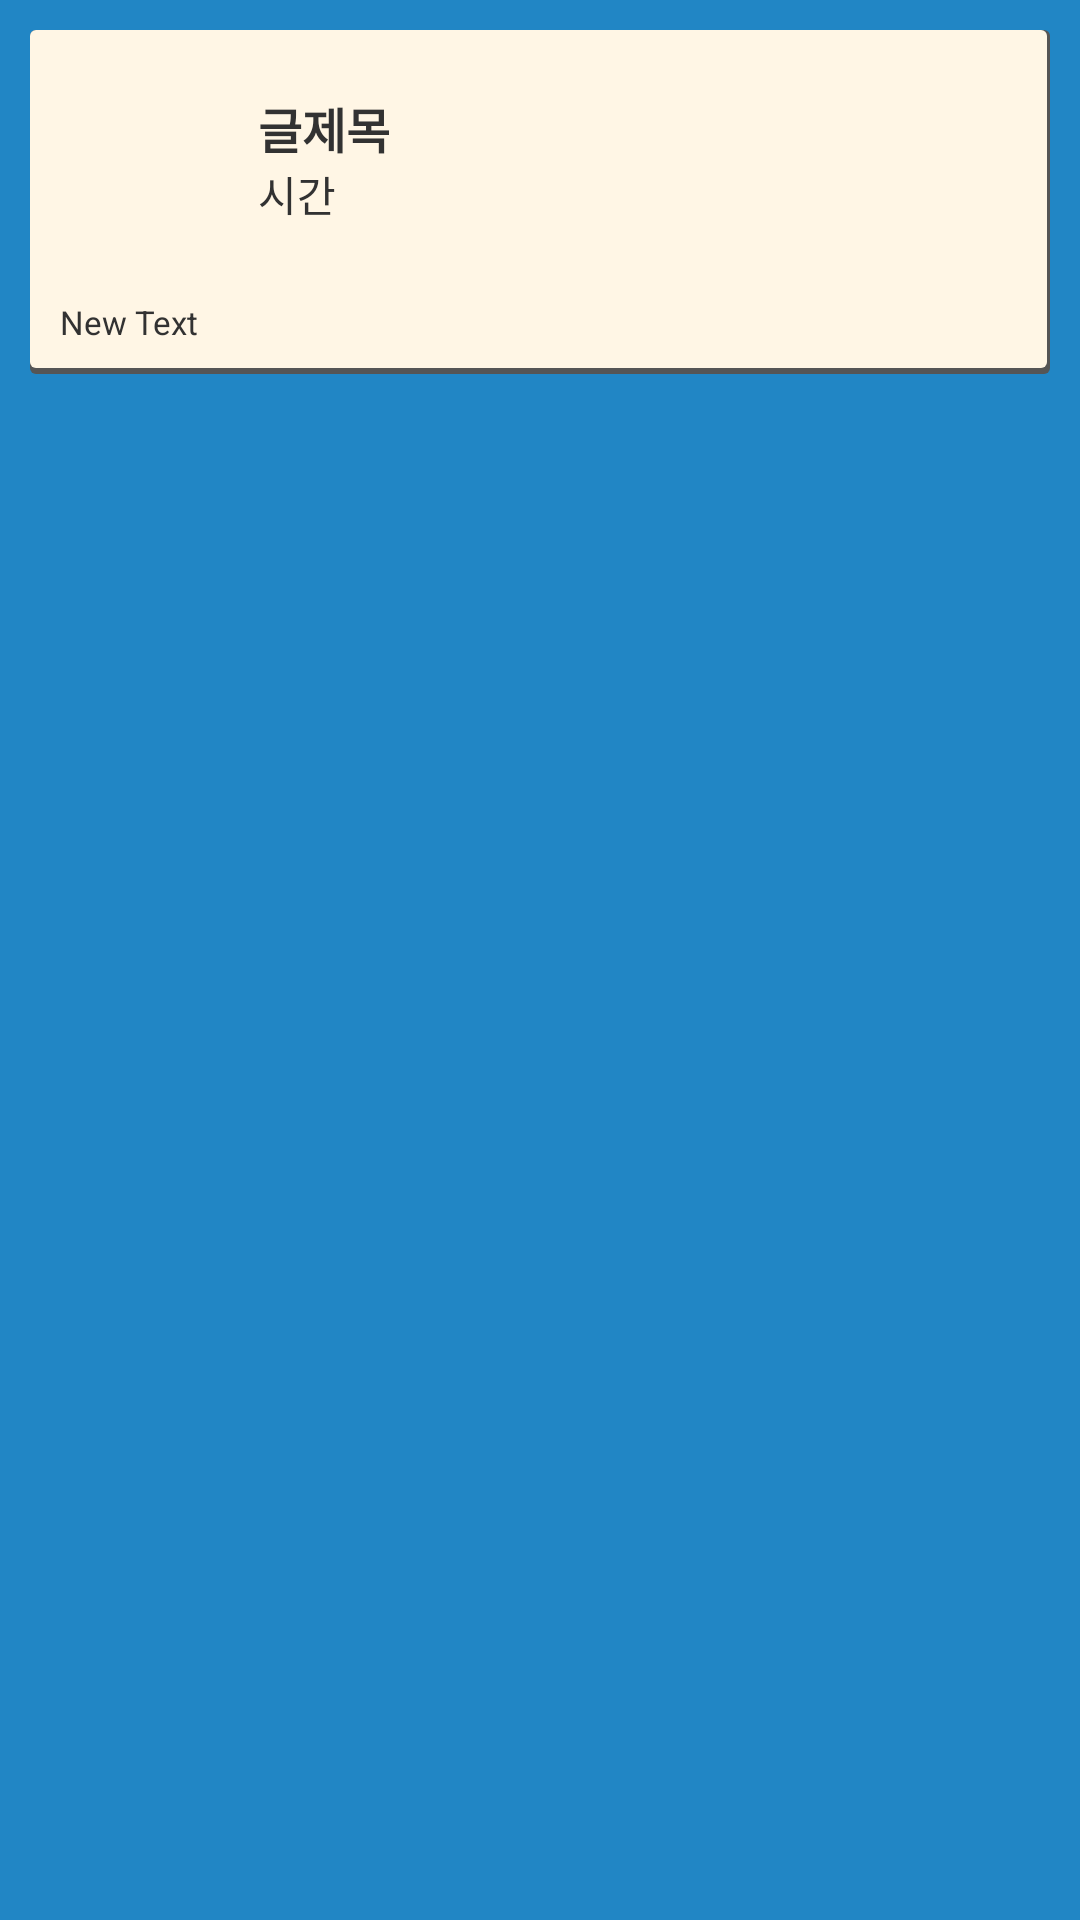

Android layout source for this screen:
<!-- AndroidManifest.xml: application theme android:Theme.Light.NoTitleBar -->
<!-- res/layout/fragment_article_detail.xml -->
<?xml version="1.0" encoding="utf-8"?>
<LinearLayout xmlns:android="http://schemas.android.com/apk/res/android"
    xmlns:app="http://schemas.android.com/apk/res-auto"
    android:layout_width="match_parent"
    android:layout_height="match_parent"
    android:orientation="vertical"
    android:background="#2186C5">

    
        
        
        
    <LinearLayout
        android:orientation="vertical"
        android:layout_width="fill_parent"
        android:layout_height="fill_parent">

        <LinearLayout
            android:orientation="vertical"
            android:layout_width="match_parent"
            android:layout_height="wrap_content"

            android:gravity="bottom|top"
            android:padding="10dp"
            android:background="@drawable/cardbg"
            android:layout_margin="10dp">

            <LinearLayout
                android:orientation="horizontal"
                android:layout_width="fill_parent"
                android:layout_height="wrap_content"
                android:layout_marginTop="6dp"
                >

                <ImageView
                    android:layout_width="54dp"
                    android:layout_height="54dp"
                    android:id="@+id/ivArticleDetailIcon"
                    android:layout_marginRight="12dp"
                    android:focusable="false"
                    android:clickable="false"
                    />

                <LinearLayout
                    android:orientation="vertical"
                    android:layout_width="match_parent"
                    android:layout_height="54dp"
                    android:gravity="center_vertical">

                    <TextView
                        android:layout_width="wrap_content"
                        android:layout_height="wrap_content"
                        android:text="글제목"
                        android:id="@+id/tvArticleDetailTitle"
                        android:focusable="false"
                        android:clickable="false"
                        android:textSize="16sp"
                        android:textStyle="bold" />

                    <TextView
                        android:layout_width="match_parent"
                        android:layout_height="wrap_content"
                        android:text="시간"
                        android:id="@+id/tvArticleDetailDate"
                        android:focusable="false"
                        android:clickable="false"
                        />
                </LinearLayout>
            </LinearLayout>

            <ImageView
                android:layout_width="wrap_content"
                android:layout_height="wrap_content"
                android:id="@+id/ivArticleDetailPhoto"
                android:layout_marginTop="10dp"
                android:layout_gravity="center" />

            <TextView
                android:layout_width="wrap_content"
                android:layout_height="wrap_content"
                android:text="New Text"
                android:id="@+id/tvArticleDetailContent"
                android:layout_marginTop="10dp"
                android:textSize="11sp"
                android:focusable="false"
                android:clickable="false"
                />

            <FrameLayout
                android:layout_width="fill_parent"
                android:layout_height="fill_parent"></FrameLayout>

        </LinearLayout>

    </LinearLayout>

</LinearLayout>
<!-- resources referenced by this layout -->
<resources>
  <!-- drawable cardbg (drawable) -->
  <?xml version="1.0" encoding="utf-8"?>
  <layer-list xmlns:android="http://schemas.android.com/apk/res/android">
          <item >
              <shape
                  android:shape="rectangle">
                  <solid android:color="#555555" />
                  <corners android:radius="2dp"/>
              </shape>
          </item>
          <item android:right="1dp" android:left="0dp" android:bottom="2dp">
              <shape
                  android:shape="rectangle">
                  <solid android:color="#FFF6E5"/>
                  <corners android:radius="2dp"/>
              </shape>
          </item>
  
  </layer-list>
</resources>
